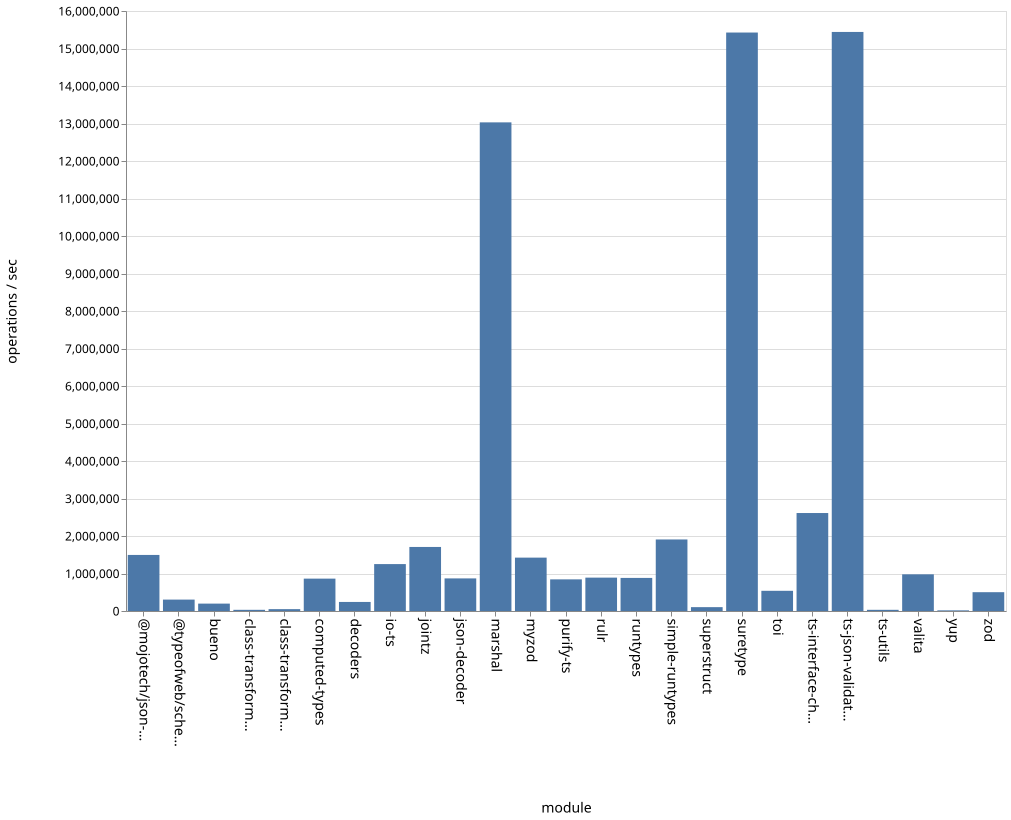

The file beside this chart, header and first rows:
name, ops
bueno, 197106
class-transformer-validator-async, 31365
class-transformer-validator-sync, 49622
computed-types, 863255
decoders, 241419
io-ts, 1251076
jointz, 1707881
json-decoder, 869248
marshal, 13030325
@mojotech/json-type-validation, 1494873
myzod, 1423352
purify-ts, 843628
rulr, 889887
runtypes, 882193
simple-runtypes, 1907746
superstruct, 102881
suretype, 15425733
toi, 538388
ts-interface-checker, 2612621
ts-json-validator, 15441463
ts-utils, 31422
@typeofweb/schema, 304113
valita, 978105
yup, 17041
zod, 501649
